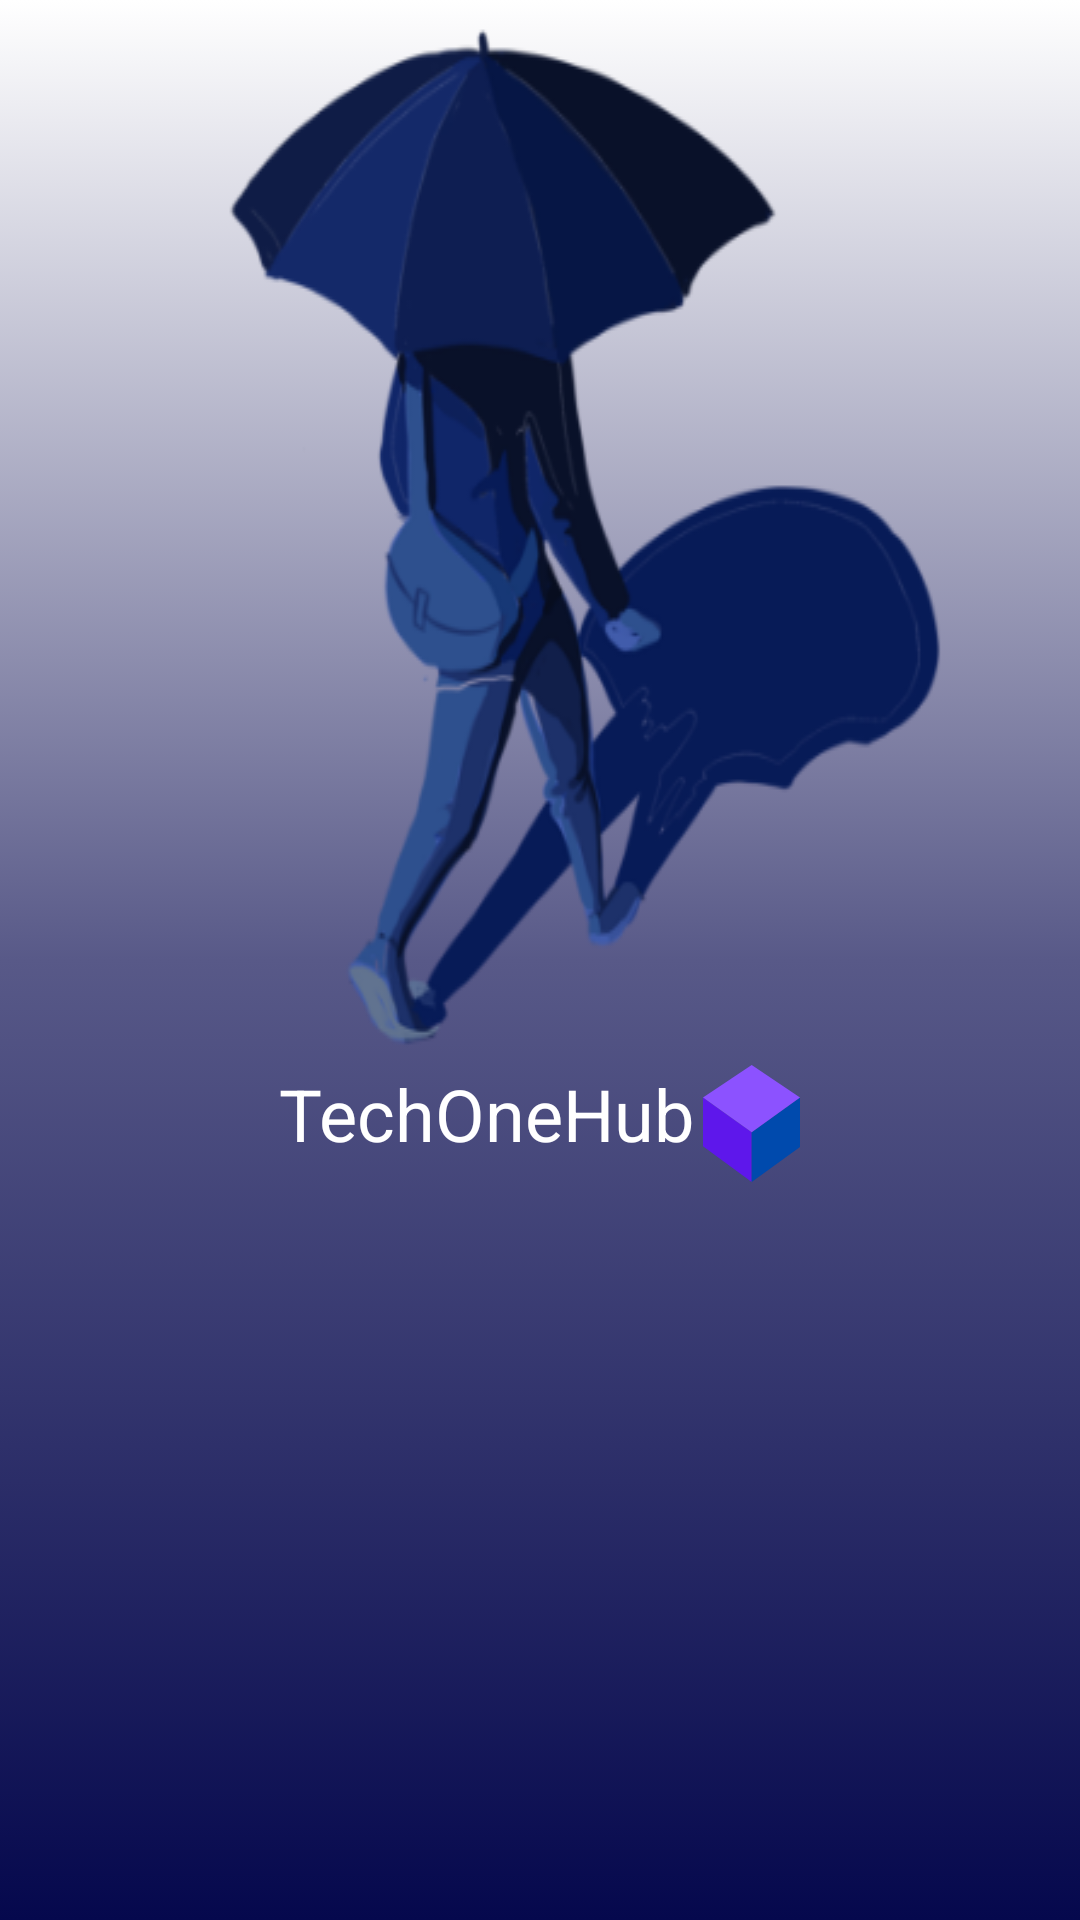

Here is an Android app screen rendered from its layout file. Give the layout XML and the strings, colors and styles it references.
<!-- AndroidManifest.xml: application theme Theme.TechOneHub -->
<!-- res/layout/activity_main.xml -->
<?xml version="1.0" encoding="utf-8"?>

<androidx.constraintlayout.widget.ConstraintLayout xmlns:android="http://schemas.android.com/apk/res/android"
    xmlns:app="http://schemas.android.com/apk/res-auto"
    xmlns:tools="http://schemas.android.com/tools"
    android:layout_width="match_parent"
    android:layout_height="match_parent"
    tools:context=".ui.MainActivity"
    android:background="@drawable/gradient_background">

    <ImageView
        android:id="@+id/imageView2"
        android:layout_width="wrap_content"
        android:layout_height="wrap_content"
        android:background="@drawable/umbrella"
        app:layout_constraintEnd_toEndOf="parent"
        app:layout_constraintStart_toStartOf="parent"
        app:layout_constraintTop_toTopOf="parent" />


    <androidx.constraintlayout.widget.ConstraintLayout
        android:layout_width="wrap_content"
        android:layout_height="wrap_content"
        android:layout_marginBottom="8dp"
        app:layout_constraintEnd_toEndOf="parent"
        app:layout_constraintHorizontal_bias="0.497"
        app:layout_constraintStart_toStartOf="parent"
        app:layout_constraintTop_toBottomOf="@+id/imageView2" >


        <ImageView
            android:id="@+id/imageView4"
            android:layout_width="wrap_content"
            android:layout_height="wrap_content"
            android:src="@drawable/ic_cuboo"
            app:layout_constraintBottom_toBottomOf="parent"
            app:layout_constraintEnd_toEndOf="parent"
            app:layout_constraintStart_toEndOf="@+id/textView2"
            app:layout_constraintTop_toTopOf="@+id/textView2"
            android:layout_marginLeft="3dp"/>

        <TextView
            android:id="@+id/textView2"
            android:layout_width="wrap_content"
            android:layout_height="wrap_content"
            android:layout_marginStart="1dp"
            android:layout_marginLeft="1dp"
            android:text="TechOneHub"
            android:textColor="@color/white"
            android:textSize="24dp"
            app:layout_constraintEnd_toStartOf="@+id/imageView4"
            app:layout_constraintHorizontal_chainStyle="packed"
            app:layout_constraintStart_toStartOf="parent"
            app:layout_constraintTop_toTopOf="parent" />

    </androidx.constraintlayout.widget.ConstraintLayout>
</androidx.constraintlayout.widget.ConstraintLayout>
<!-- resources referenced by this layout -->
<resources>
  <color name="white">#FFFFFFFF</color>
  <!-- drawable gradient_background (drawable-v24) -->
  <?xml version="1.0" encoding="utf-8"?>
  
  <selector xmlns:android="http://schemas.android.com/apk/res/android">
  
      <item>
  
          <shape>
              <gradient android:angle="90" android:type="linear" android:startColor="@color/grandiet_init" android:centerColor="@color/grandiet_center" android:endColor="@color/white"/>
          </shape>
      </item>
  </selector>
  <!-- drawable ic_cuboo (drawable-v24) -->
  <vector xmlns:android="http://schemas.android.com/apk/res/android"
      android:width="32.307dp"
      android:height="39.068dp"
      android:viewportWidth="32.307"
      android:viewportHeight="39.068">
    <path
        android:pathData="M-0.001,10.868L-0.001,27.144L16.22,39.068L16.22,22.468Z"
        android:fillColor="#5e17eb"/>
    <path
        android:pathData="M16.22,22.468 L32.307,10.868L32.307,27.403L16.22,39.068Z"
        android:fillColor="#004aad"/>
    <path
        android:pathData="M0,10.867 L16.22,0 32.307,10.867 16.22,22.467Z"
        android:fillColor="#8c52ff"/>
  </vector>
  <!-- drawable umbrella: png bitmap (drawable-v24, 52008 bytes) -->
  <style name="Theme.TechOneHub" parent="Theme.MaterialComponents.DayNight.NoActionBar">
          
          <item name="colorPrimary">@color/grey</item>
          <item name="colorPrimaryVariant">@color/purple_700</item>
          <item name="colorOnPrimary">@color/white</item>
          
          <item name="colorSecondary">@color/teal_200</item>
          <item name="colorSecondaryVariant">@color/teal_700</item>
          <item name="colorOnSecondary">@color/black</item>
          
          <item name="android:statusBarColor" tools:targetApi="l">?attr/colorPrimaryVariant</item>
          
      </style>
  <color name="grandiet_init">#05084D</color>
  <color name="grandiet_center">#585988</color>
  <color name="grey">#181818</color>
  <color name="purple_700">#000698</color>
  <color name="teal_200">#FF03DAC5</color>
  <color name="teal_700">#FF018786</color>
  <color name="black">#FF000000</color>
</resources>
